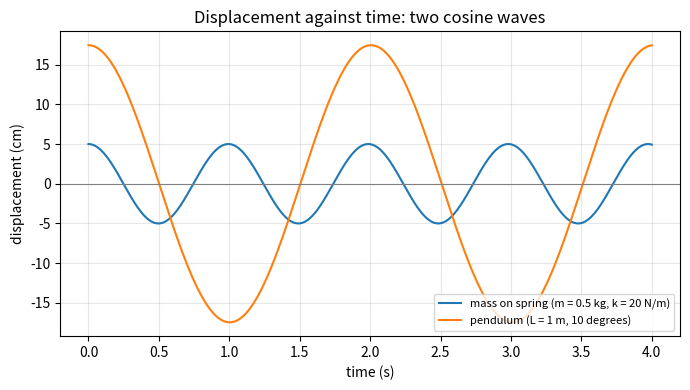
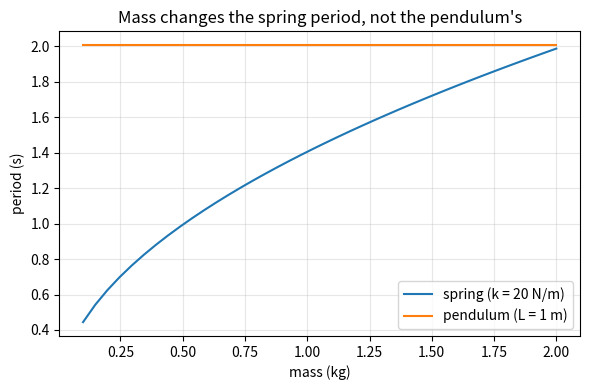

Generate these figures, in order, with matplotlib:
"""Session 1 (Level 1): a pendulum and a mass on a spring swing back and forth.

Run:  python start.py 1
"""
# %% [markdown]
# # Session 1: things that swing
# **A. Real-world problem.** A playground swing, a clock pendulum and a car's bouncing
# suspension all repeat the same motion again and again. How long does one swing take, how
# far does it go, and what does the graph of position against time look like? Today you
# measure three numbers for a pendulum and for a mass on a spring: the **period** T (seconds
# for one full swing), the **amplitude** A (largest distance from the middle) and the
# **frequency** f = 1 / T (swings per second, in hertz).

# %%
import pathlib

import numpy as np

# where figures are saved (works as a script and in Jupyter/Colab)
OUT = (pathlib.Path(__file__).resolve().parent if "__file__" in globals() else pathlib.Path(".")) / "out"
G = 9.81          # gravity, m/s^2


# %% [markdown]
# ## Step 1: two periods you can predict
# For small swings (a few degrees up to about 15 degrees):
#
#     spring:    T = 2 pi sqrt(m / k)     m = mass (kg), k = spring stiffness (N/m)
#     pendulum:  T = 2 pi sqrt(L / g)     L = string length (m), g = 9.81 m/s^2
#
# Notice what is missing: the pendulum period has no mass and no amplitude in it.

# %%
def spring_period(m, k):
    """Period (s) of a mass m (kg) on a spring of stiffness k (N/m)."""
    if m <= 0 or k <= 0:
        raise ValueError("mass and stiffness must be positive")
    return float(2 * np.pi * np.sqrt(m / k))


def pendulum_period(L, g=G):
    """Small-angle period (s) of a pendulum of length L (m). It does not depend on the mass."""
    if L <= 0 or g <= 0:
        raise ValueError("length and gravity must be positive")
    return float(2 * np.pi * np.sqrt(L / g))


def frequency(T):
    """Frequency in hertz (swings per second) from a period in seconds."""
    return 1.0 / T


# %% [markdown]
# ## Step 2: the graph of displacement against time
# Both motions are a cosine wave: the swing starts at its largest displacement and passes
# through the middle every half period. `x` is the displacement from the middle (m).

# %%
def spring_x(t, A, m, k):
    """Displacement (m) of the spring mass, released from rest at distance A."""
    return A * np.cos(np.sqrt(k / m) * t)


def pendulum_x(t, theta0_deg, L, g=G):
    """Small-angle sideways displacement L * theta (m) of the bob, released from rest."""
    th0 = np.radians(theta0_deg)
    return L * th0 * np.cos(np.sqrt(g / L) * t)


# %% [markdown]
# ## Step 3: measure a period from a graph
# Real data is a list of numbers, not a formula. Find the times when the curve crosses zero
# going upwards; the gap between two such times is one period.

# %%
def measure_period(t, x):
    """Average gap (s) between upward zero crossings of x(t); nan if fewer than two."""
    t, x = np.asarray(t, float), np.asarray(x, float)
    idx = np.where((x[:-1] < 0) & (x[1:] >= 0))[0]
    if len(idx) < 2:
        return float("nan")
    # linear interpolation inside the sample interval that contains each crossing
    tc = t[idx] - x[idx] * (t[idx + 1] - t[idx]) / (x[idx + 1] - x[idx])
    return float(np.mean(np.diff(tc)))


def amplitude(x):
    """Half of the distance between the highest and lowest displacement."""
    x = np.asarray(x, float)
    return float((x.max() - x.min()) / 2)


# %% [markdown]
# ## Step 4: see it
# Left: both graphs. Right: does mass change the period? For the pendulum no, for the spring yes.

# %%
if __name__ == "__main__":
    import matplotlib.pyplot as plt

    OUT.mkdir(exist_ok=True)
    t = np.linspace(0, 4, 2001)
    xs = spring_x(t, 0.05, 0.5, 20.0)
    xp = pendulum_x(t, 10.0, 1.0)
    print(f"spring  m=0.5 kg k=20 N/m : T formula {spring_period(0.5, 20):.4f} s, measured {measure_period(t, xs):.4f} s, "
          f"f = {frequency(spring_period(0.5, 20)):.3f} Hz, amplitude {amplitude(xs) * 100:.1f} cm")
    print(f"pendulum L=1 m, 10 degrees : T formula {pendulum_period(1.0):.4f} s, measured {measure_period(t, xp):.4f} s, "
          f"f = {frequency(pendulum_period(1.0)):.3f} Hz, amplitude {amplitude(xp) * 100:.1f} cm")
    fig, ax = plt.subplots(figsize=(7, 4))
    ax.plot(t, xs * 100, label="mass on spring (m = 0.5 kg, k = 20 N/m)")
    ax.plot(t, xp * 100, label="pendulum (L = 1 m, 10 degrees)")
    ax.axhline(0, color="gray", lw=0.8)
    ax.set_xlabel("time (s)")
    ax.set_ylabel("displacement (cm)")
    ax.set_title("Displacement against time: two cosine waves")
    ax.grid(alpha=0.3)
    ax.legend(loc="lower right", fontsize=8)
    fig.tight_layout()
    fig.savefig(OUT / "swing_graphs.png", dpi=120)

    mass = np.linspace(0.1, 2.0, 40)
    fig2, ax2 = plt.subplots(figsize=(6, 4))
    ax2.plot(mass, [spring_period(m, 20.0) for m in mass], label="spring (k = 20 N/m)")
    ax2.plot(mass, [pendulum_period(1.0) for _ in mass], label="pendulum (L = 1 m)")
    ax2.set_xlabel("mass (kg)")
    ax2.set_ylabel("period (s)")
    ax2.set_title("Mass changes the spring period, not the pendulum's")
    ax2.grid(alpha=0.3)
    ax2.legend()
    fig2.tight_layout()
    fig2.savefig(OUT / "mass_test.png", dpi=120)
    print("saved figures in", OUT)

# %% [markdown]
# ## Try it
# Do the coding tasks, answer the four questions in the README (section F), then run the
# checkpoint.
